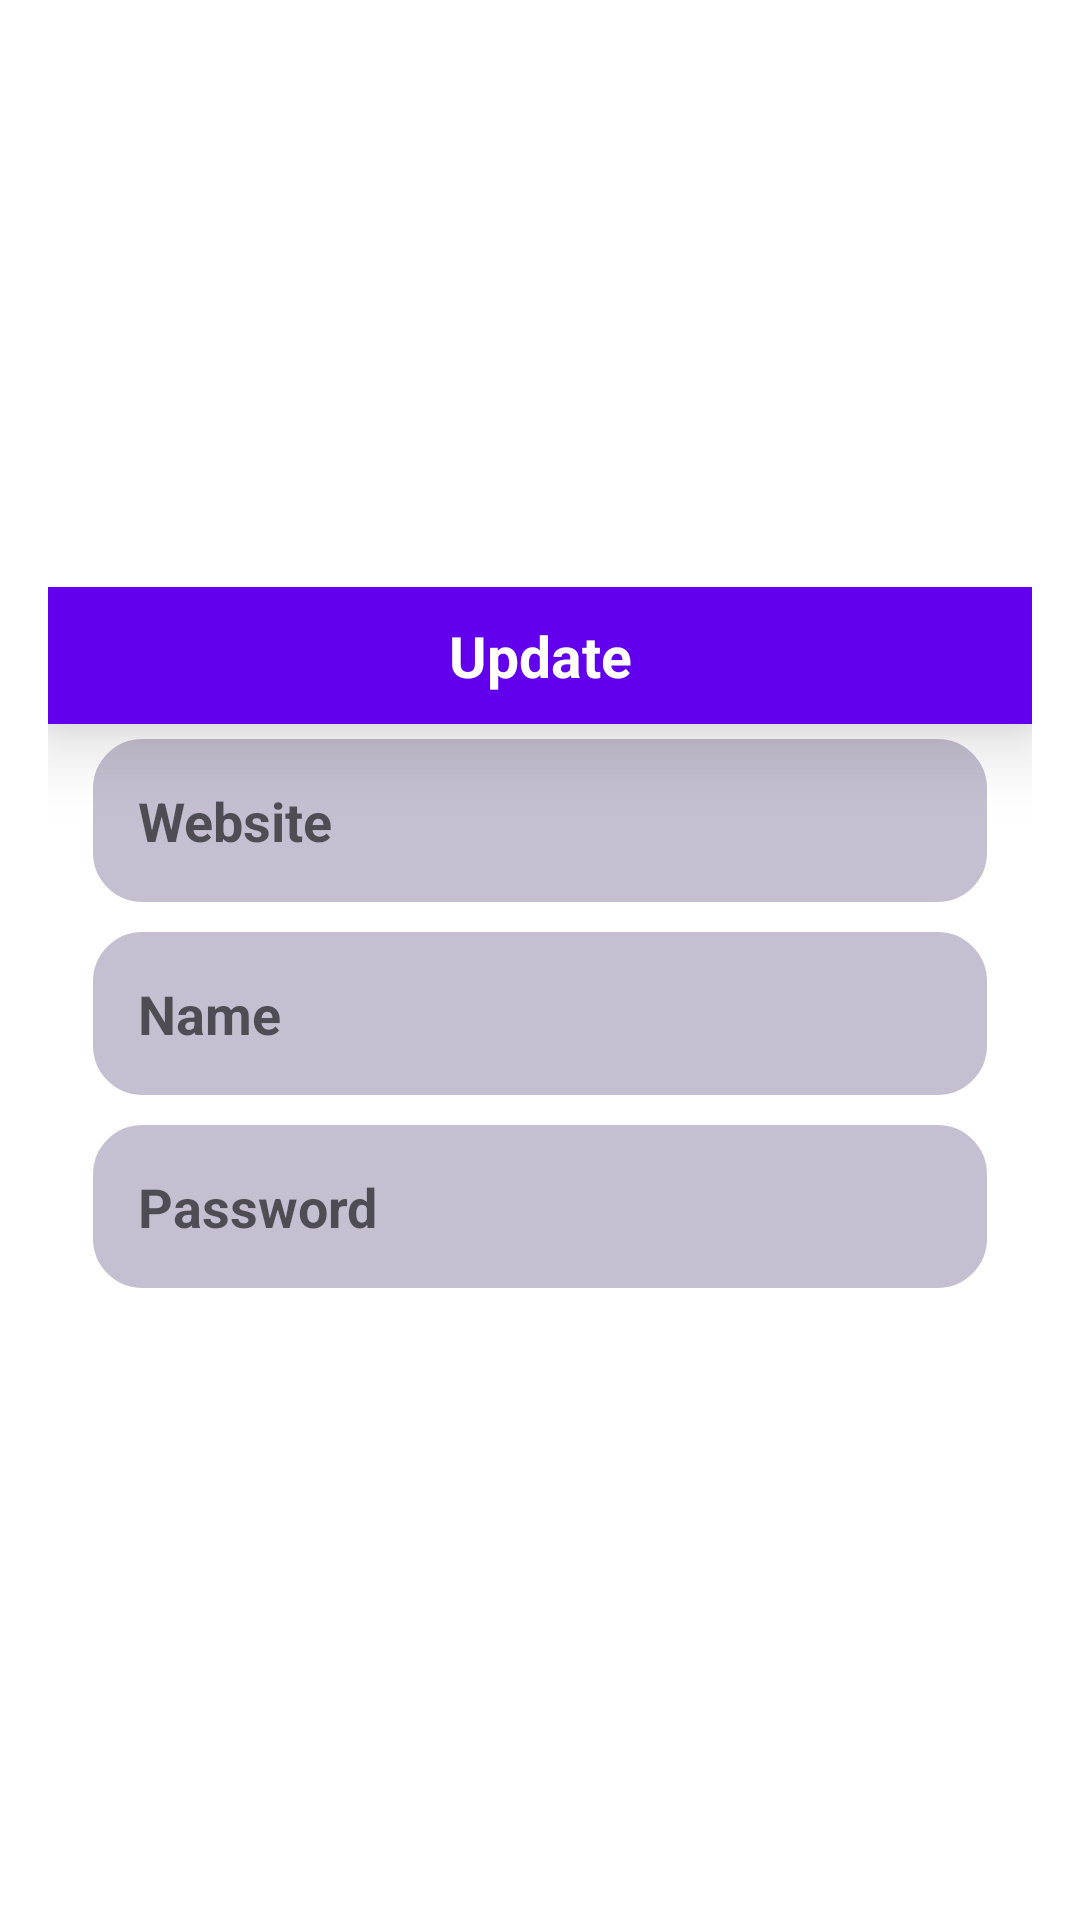

Here is an Android app screen rendered from its layout file. Give the layout XML and the strings, colors and styles it references.
<!-- AndroidManifest.xml: application theme Theme.LoginScreen -->
<!-- res/layout/update_item.xml -->
<?xml version="1.0" encoding="utf-8"?>
<LinearLayout
    xmlns:android="http://schemas.android.com/apk/res/android"
    android:layout_width="match_parent"
    android:layout_height="match_parent"
    android:orientation="vertical"
    android:gravity="center"
    >


    <LinearLayout
        android:orientation="vertical"
        android:layout_margin="16dp"
        android:layout_width="match_parent"
        android:layout_height="wrap_content">
        <TextView
            android:text="Update"
            android:textStyle="bold"
            android:textSize="19sp"
            android:textColor="@color/white"
            android:background="@color/purple_500"
            android:padding="10dp"
            android:elevation="15dp"
            android:layout_gravity="center"
            android:gravity="center"
            android:layout_width="match_parent"
            android:layout_height="wrap_content"/>
        <EditText
            android:id="@+id/userWebsite"
            android:hint="Website"
            android:inputType="textPersonName"
            android:textColor="@color/purple_500"
            android:background="@drawable/shape_background"
            android:padding="15dp"
            android:textSize="18sp"
            android:textStyle="bold"
            android:layout_marginLeft="15dp"
            android:layout_marginRight="15dp"
            android:layout_marginTop="5dp"
            android:layout_marginBottom="5dp"
            android:layout_width="match_parent"
            android:layout_height="wrap_content"/>

        <EditText
            android:id="@+id/userName"
            android:hint="Name"
            android:inputType="textPersonName"
            android:textColor="@color/purple_500"
            android:textSize="18sp"
            android:textStyle="bold"
            android:background="@drawable/shape_background"
            android:padding="15dp"
            android:layout_marginLeft="15dp"
            android:layout_marginRight="15dp"
            android:layout_marginTop="5dp"
            android:layout_marginBottom="5dp"
            android:layout_width="match_parent"
            android:layout_height="wrap_content"/>
        <EditText
            android:id="@+id/userPassword"
            android:hint="Password "
            android:inputType="textPassword"
            android:textColor="@color/purple_500"
            android:background="@drawable/shape_background"
            android:padding="15dp"
            android:textSize="18sp"
            android:textStyle="bold"
            android:layout_marginLeft="15dp"
            android:layout_marginRight="15dp"
            android:layout_marginTop="5dp"
            android:layout_marginBottom="15dp"
            android:layout_width="match_parent"
            android:layout_height="wrap_content"/>



    </LinearLayout>

</LinearLayout>
<!-- resources referenced by this layout -->
<resources>
  <!-- drawable shape_background (drawable) -->
  <?xml version="1.0" encoding="utf-8"?>
  <shape
      android:shape="rectangle"
      xmlns:android="http://schemas.android.com/apk/res/android">
      <solid android:color="#C5C0D1"/>
      <stroke android:color="#C5C0D1"
          android:width="3dp"/>
      <corners android:radius="15dp"/>
  
  </shape>
  <style name="Theme.LoginScreen" parent="Theme.MaterialComponents.DayNight.DarkActionBar">
          
          <item name="colorPrimary">#572EB3</item>
          <item name="colorPrimaryVariant">@color/purple_700</item>
          <item name="colorOnPrimary">@color/white</item>
          
          <item name="colorSecondary">@color/teal_200</item>
          <item name="colorSecondaryVariant">@color/teal_700</item>
          <item name="colorOnSecondary">@color/black</item>
          
          <item name="android:statusBarColor">?attr/colorPrimaryVariant</item>
          
      </style>
  <!-- not gathered from this repository: default colours our renderer supplied (Android Studio template values) -->
  <color name="purple_500">#FF6200EE</color>
  <color name="purple_700">#FF3700B3</color>
  <color name="teal_200">#FF03DAC5</color>
  <color name="teal_700">#FF018786</color>
  <color name="black">#FF000000</color>
  <color name="white">#FFFFFFFF</color>
</resources>
